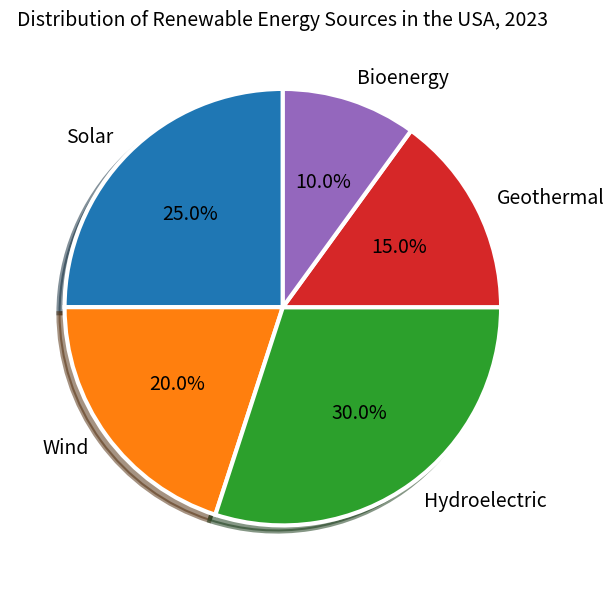

Generate this figure with matplotlib: (Note: this script raises an exception after producing the figure.)

import matplotlib.pyplot as plt
import matplotlib

plt.figure(figsize=(8, 6))

sources = ['Solar', 'Wind', 'Hydroelectric', 'Geothermal', 'Bioenergy']
percentage = [25, 20, 30, 15, 10]

plt.pie(percentage, labels=sources, autopct='%1.1f%%', textprops={'fontsize': 14}, 
        wedgeprops={'linewidth': 3, 'edgecolor':'white'}, startangle=90, shadow=True)

plt.title('Distribution of Renewable Energy Sources in the USA, 2023', fontsize=14)
plt.tight_layout()
plt.savefig('pie chart/png/194.png')

plt.close()